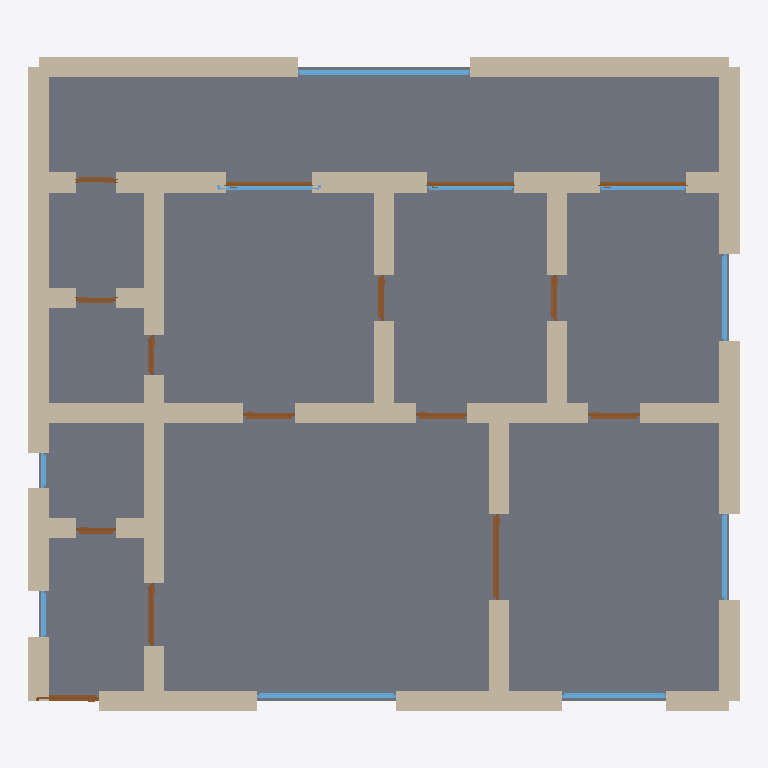
Plan cut of the same IFC building model at storey 'Ground Floor' (level 0.00 m, cut at 1.40 m), seen from above with north up, elements coloured by IFC class: 43 walls (beige), 15 doors (brown), 10 windows (light blue), 1 slab (grey). Cut surfaces are drawn darker.
Extent 12.3 m × 11.3 m × 3.7 m (x, y, z). Storeys (1): Ground Floor at 0.00 m. Elements (69): 43 IfcWall, 15 IfcDoor, 10 IfcWindow, 1 IfcSlab.

HEADER;
FILE_DESCRIPTION(('ViewDefinition[DesignTransferView]'),'2;1');
FILE_NAME('/dev/null','2026-05-05T20:31:29+05:30',(''),(''),'IfcOpenShell 0.8.5','IfcOpenShell 0.8.5','Nobody');
FILE_SCHEMA(('IFC4'));
ENDSEC;
DATA;
#1=IFCPROJECT('34bfAw4jH0thIMJzJTxGaS',$,'A Kolkata Ballygunge 3BHK Bengali traditional — heritage-ins',$,$,$,$,(#10),#5);
#12=IFCSITE('3sSq63iFrDtxmUgPtp_qDP',$,'Site',$,$,$,$,$,$,$,$,$,$,$);
#13=IFCBUILDING('0RJFLKHPLF1hChbgjxeb1t',$,'Building',$,$,$,$,$,$,$,$,$);
#16=IFCBUILDINGSTOREY('2H01ErZhrAXOpZBN2B7htC',$,'Ground Floor',$,$,#22,$,$,$,$);
#3056=IFCSLAB('3XYiWL7bnFZ8DaSY46h1nP',$,'Floor',$,$,#3073,#3068,$,.FLOOR.);
#200=IFCWALL('1m3MvbN998eAFszNPM3LEk',$,'Exterior Wall',$,$,#221,#216,$,$);
#178=IFCWALL('300fhe5mD6UxVn7ahvQmjf',$,'Exterior Wall',$,$,#199,#194,$,$);
#156=IFCWALL('13csSB1Mv1cgAs8d4gE5W4',$,'Exterior Wall',$,$,#177,#172,$,$);
#134=IFCWALL('18VOLxPm14Fvu7qzF8DmUk',$,'Exterior Wall',$,$,#155,#150,$,$);
#112=IFCWALL('3rSlhkcMn7lvLmm22Xgagq',$,'Exterior Wall',$,$,#133,#128,$,$);
#46=IFCWALL('2u4yskCTDEavaslP2n2TWT',$,'Exterior Wall',$,$,#67,#62,$,$);
#23=IFCWALL('3CEHla_GH8IhrmcyGx2MOe',$,'Exterior Wall',$,$,#45,#39,$,$);
#222=IFCWALL('15dvCg$d15SBQkhVb6E6g9',$,'Exterior Wall',$,$,#243,#238,$,$);
#772=IFCWALL('0vXrLRuhP1DhLsGGFG1wcj',$,'Interior Wall',$,$,#793,#788,$,$);
#486=IFCWALL('2yXxD1kX94_eaNl_5qzMSN',$,'Interior Wall',$,$,#507,#502,$,$);
#90=IFCWALL('2uTnFx1cP29QycQeqkFp2A',$,'Exterior Wall',$,$,#111,#106,$,$);
#376=IFCWALL('26uG3jhSj57wYk49P0iM2I',$,'Interior Wall',$,$,#397,#392,$,$);
#574=IFCWALL('2m4wt5DIf50gufwKVJMlSV',$,'Interior Wall',$,$,#595,#590,$,$);
#706=IFCWALL('2V_rLewiL6Q8oH85JLqYsy',$,'Interior Wall',$,$,#727,#722,$,$);
#816=IFCWALL('1MiQhv2OD2PveSVJ1EPKaZ',$,'Interior Wall',$,$,#837,#832,$,$);
#354=IFCWALL('21hNoKSQr0VeXn3evYojNt',$,'Interior Wall',$,$,#375,#370,$,$);
#398=IFCWALL('0FnXcTv912uQNm_Bn0Cr3k',$,'Interior Wall',$,$,#419,#414,$,$);
#420=IFCWALL('3V4$IVD61B692RnwpToFtb',$,'Interior Wall',$,$,#441,#436,$,$);
#684=IFCWALL('0P2Zy5Lmv0Fw_b$DiczDMl',$,'Interior Wall',$,$,#705,#700,$,$);
#794=IFCWALL('3cjpkOlULClfdspnxXy9bt',$,'Interior Wall',$,$,#815,#810,$,$);
#530=IFCWALL('2TLc3CR4HD$ONJ_kf0gI_d',$,'Interior Wall',$,$,#551,#546,$,$);
#750=IFCWALL('0AjrUbVz50H9J2sq9r2KIt',$,'Interior Wall',$,$,#771,#766,$,$);
#728=IFCWALL('3n_uXoXKz7L9yELj04edVn',$,'Interior Wall',$,$,#749,#744,$,$);
#244=IFCWALL('19KGtpPCr3jej$DmHi3PLj',$,'Exterior Wall',$,$,#265,#260,$,$);
#68=IFCWALL('1jNnPeG4j9zuZ6ek8lqDGo',$,'Exterior Wall',$,$,#89,#84,$,$);
#508=IFCWALL('2NLO8amLv53vcUCWgsGuMO',$,'Interior Wall',$,$,#529,#524,$,$);
#288=IFCWALL('02BxBPHNj5SBLU7AE3Hbe4',$,'Interior Wall',$,$,#309,#304,$,$);
#266=IFCWALL('1_WX2ZkDv3cwO4XXCziulk',$,'Interior Wall',$,$,#287,#282,$,$);
#2630=IFCWINDOW('1YXIJ9VuXBWhmX2vYDMXkR',$,'Window',$,$,#2684,#2679,$,1.2,3.0,$,$,$);
#838=IFCWALL('0zkJ$rV350OenWEp__HNAg',$,'Interior Wall',$,$,#859,#854,$,$);
#860=IFCWALL('2RpMLNeAHBbwWSdN$Ml18U',$,'Interior Wall',$,$,#881,#876,$,$);
#904=IFCWALL('1_U5KdfcX6ZB$l3t6VbvJn',$,'Interior Wall',$,$,#925,#920,$,$);
#310=IFCWALL('2Z3SqCgp5BLPWTsC60jJCJ',$,'Interior Wall',$,$,#331,#326,$,$);
#618=IFCWALL('0dCoGl$rT2_8$QzreBwRQ5',$,'Interior Wall',$,$,#639,#634,$,$);
#882=IFCWALL('2$3OOVGkLABQa9DT881xN0',$,'Interior Wall',$,$,#903,#898,$,$);
#2245=IFCWINDOW('0LtX9IhCH5vANnwPOOyX9G',$,'Window',$,$,#2299,#2294,$,1.2,2.4,$,$,$);
#948=IFCWALL('017X8rgXLDgP66Q5bUizjw',$,'Interior Wall',$,$,#969,#964,$,$);
#640=IFCWALL('0SnnBgY81E6hZixpmZs9TG',$,'Interior Wall',$,$,#661,#656,$,$);
#464=IFCWALL('21kDoqmvX9rP9w5OZsbUWy',$,'Interior Wall',$,$,#485,#480,$,$);
#552=IFCWALL('0v9oBVqpb1BPUN9Uot$Jyg',$,'Interior Wall',$,$,#573,#568,$,$);
#926=IFCWALL('0tXHBJ$ELFPebAIAV_6qiG',$,'Interior Wall',$,$,#947,#942,$,$);
#596=IFCWALL('3$ejjvvqz5PeJtzZbRXnDL',$,'Interior Wall',$,$,#617,#612,$,$);
#332=IFCWALL('3WvSjNx0v5MOuwWIiicVGK',$,'Interior Wall',$,$,#353,#348,$,$);
#442=IFCWALL('3z_E_itev0gOg9Wu8jpa_7',$,'Interior Wall',$,$,#463,#458,$,$);
#662=IFCWALL('0oNKzN3vX0a8hUHhp3F16D',$,'Interior Wall',$,$,#683,#678,$,$);
#2300=IFCWINDOW('3CMIS0bdjCM98YRK$te9bA',$,'Window',$,$,#2354,#2349,$,1.2,1.8,$,$,$);
#1225=IFCDOOR('3V9BM79lL759mePs11$Es8',$,'Door',$,$,#1309,#1304,$,2.1,1.5,$,$,$);
#2575=IFCWINDOW('33cskZes93_vawsMz6NI2Y',$,'Window',$,$,#2629,#2624,$,1.2,1.5,$,$,$);
#2355=IFCWINDOW('0DRodTjnz6FhxARbCE73d6',$,'Window',$,$,#2409,#2404,$,1.2,1.5,$,$,$);
#2410=IFCWINDOW('2EFBwrHTD0zAu7ofboQ3M1',$,'Window',$,$,#2464,#2459,$,1.2,1.8,$,$,$);
#1055=IFCDOOR('0z8LB7vhT2QhtDSs9ee2T3',$,'Door',$,$,#1139,#1134,$,2.1,1.1,$,$,$);
#1990=IFCDOOR('3XxEKQZNf25AoSvwVuS0og',$,'Door',$,$,#2074,#2069,$,2.1,1.5,$,$,$);
#2075=IFCDOOR('1ocheVvHj7EwW1zQl2gIOy',$,'Door',$,$,#2159,#2154,$,2.1,1.5,$,$,$);
#1905=IFCDOOR('1vWtXJdxnCdArQKfea33Nq',$,'Door',$,$,#1989,#1984,$,2.1,1.5,$,$,$);
#2465=IFCWINDOW('3gUyWHIQnEQ9HN_iZKwGSX',$,'Window',$,$,#2519,#2514,$,1.2,1.5,$,$,$);
#2520=IFCWINDOW('2oHWLIUZb3SPov3mI4NX4w',$,'Window',$,$,#2574,#2569,$,1.2,1.5,$,$,$);
#970=IFCDOOR('0DAt$vGSz7$eVVsuVHnK6R',$,'Door',$,$,#1054,#1049,$,2.1,1.1,$,$,$);
#1310=IFCDOOR('1ZalFHroPAk9cZOYlNF6Nx',$,'Door',$,$,#1394,#1389,$,2.1,0.9,$,$,$);
#1480=IFCDOOR('2TvmNFrKTB7eApRFOEGvHI',$,'Door',$,$,#1564,#1559,$,2.1,0.9,$,$,$);
#1395=IFCDOOR('2PcMoBOOLCs8Gcgogbl_IF',$,'Door',$,$,#1479,#1474,$,2.1,0.9,$,$,$);
#1735=IFCDOOR('2524GGNzvA382FTfDj0bzK',$,'Door',$,$,#1819,#1814,$,2.1,0.8,$,$,$);
#1650=IFCDOOR('2jvLsFuoL1rhmNNcpt8VBR',$,'Door',$,$,#1734,#1729,$,2.1,0.8,$,$,$);
#1565=IFCDOOR('2AttsbPt9EdOOMTb6j1z0B',$,'Door',$,$,#1649,#1644,$,2.1,0.7,$,$,$);
#1140=IFCDOOR('0f049X7gLA88wj_cruPy3g',$,'Door',$,$,#1224,#1219,$,2.1,0.7,$,$,$);
#2740=IFCWINDOW('1_Pdx0PMb9YgSQmioOM7Mw',$,'Window',$,$,#2794,#2789,$,1.2,0.8,$,$,$);
#2160=IFCDOOR('0P9VWgQWjAgf10cNjywlTn',$,'Door',$,$,#2244,#2239,$,2.1,0.7,$,$,$);
#1820=IFCDOOR('0jqI$zslX4fQNVfdPrZCqC',$,'Door',$,$,#1904,#1899,$,2.1,0.7,$,$,$);
#2685=IFCWINDOW('06wJydNP97p9TQlYA3GOn_',$,'Window',$,$,#2739,#2734,$,1.2,0.6,$,$,$);
ENDSEC;
